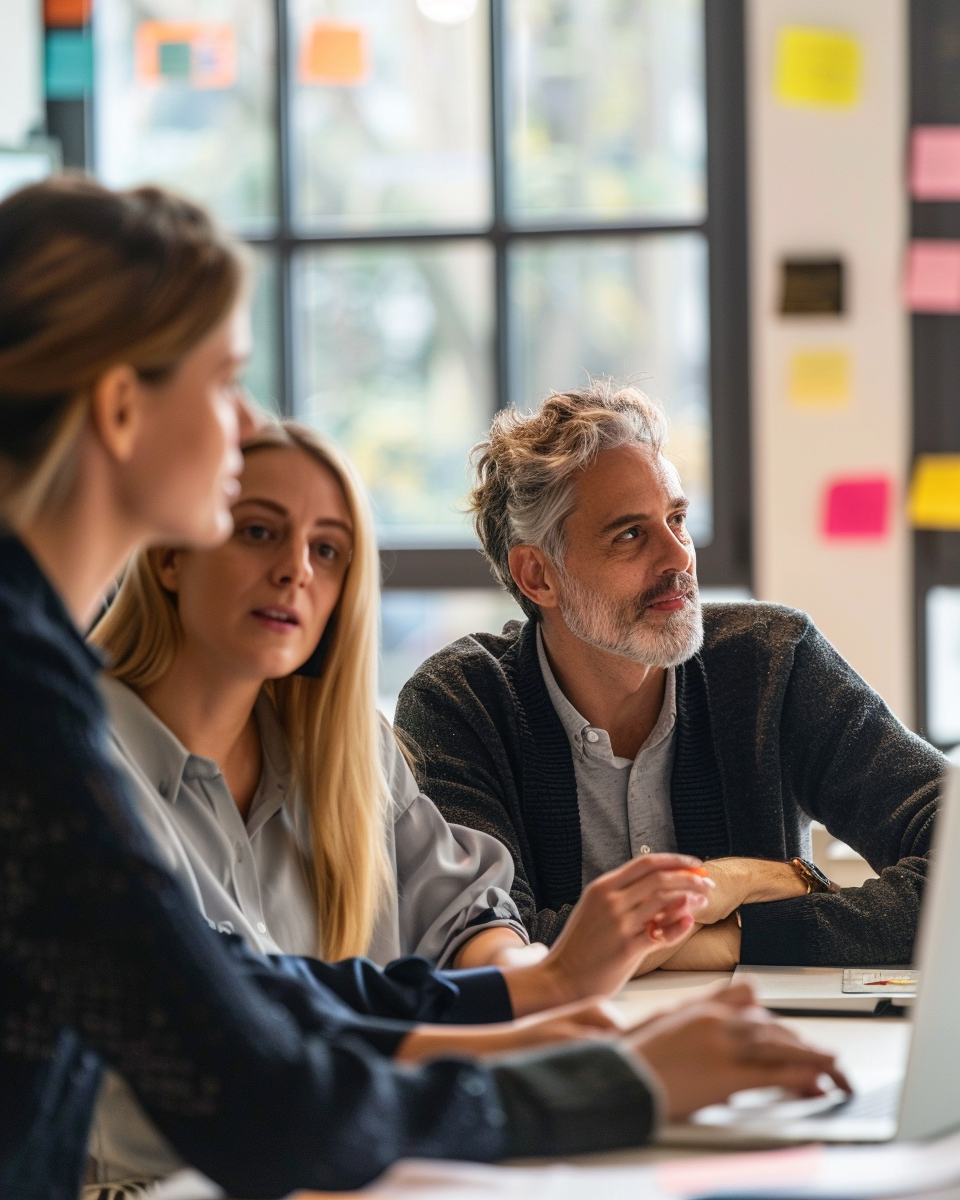
Generation parameters embedded in this image by Midjourney (PNG 'Description' text chunk):
Vertical portrait photograph, diverse team of employees (30-60 years) in collaborative ChatGPT training workshop, mix of ages and roles engaged in learning together, instructor facilitating interactive session, modern training room with bright natural light, business casual attire, authentic expressions of curiosity and engagement, laptops open showing ChatGPT interface, post-it notes on walls showing ideas, shot on Fujifilm X-T4 35mm f/1.4, warm Fujifilm color science, natural window lighting, slight film grain, documentary training style, collaborative energy, vertical 4:5 aspect ratio --ar 4:5 --raw --v 6 Job ID: aea9a11a-69be-4c82-980a-929157bf9216